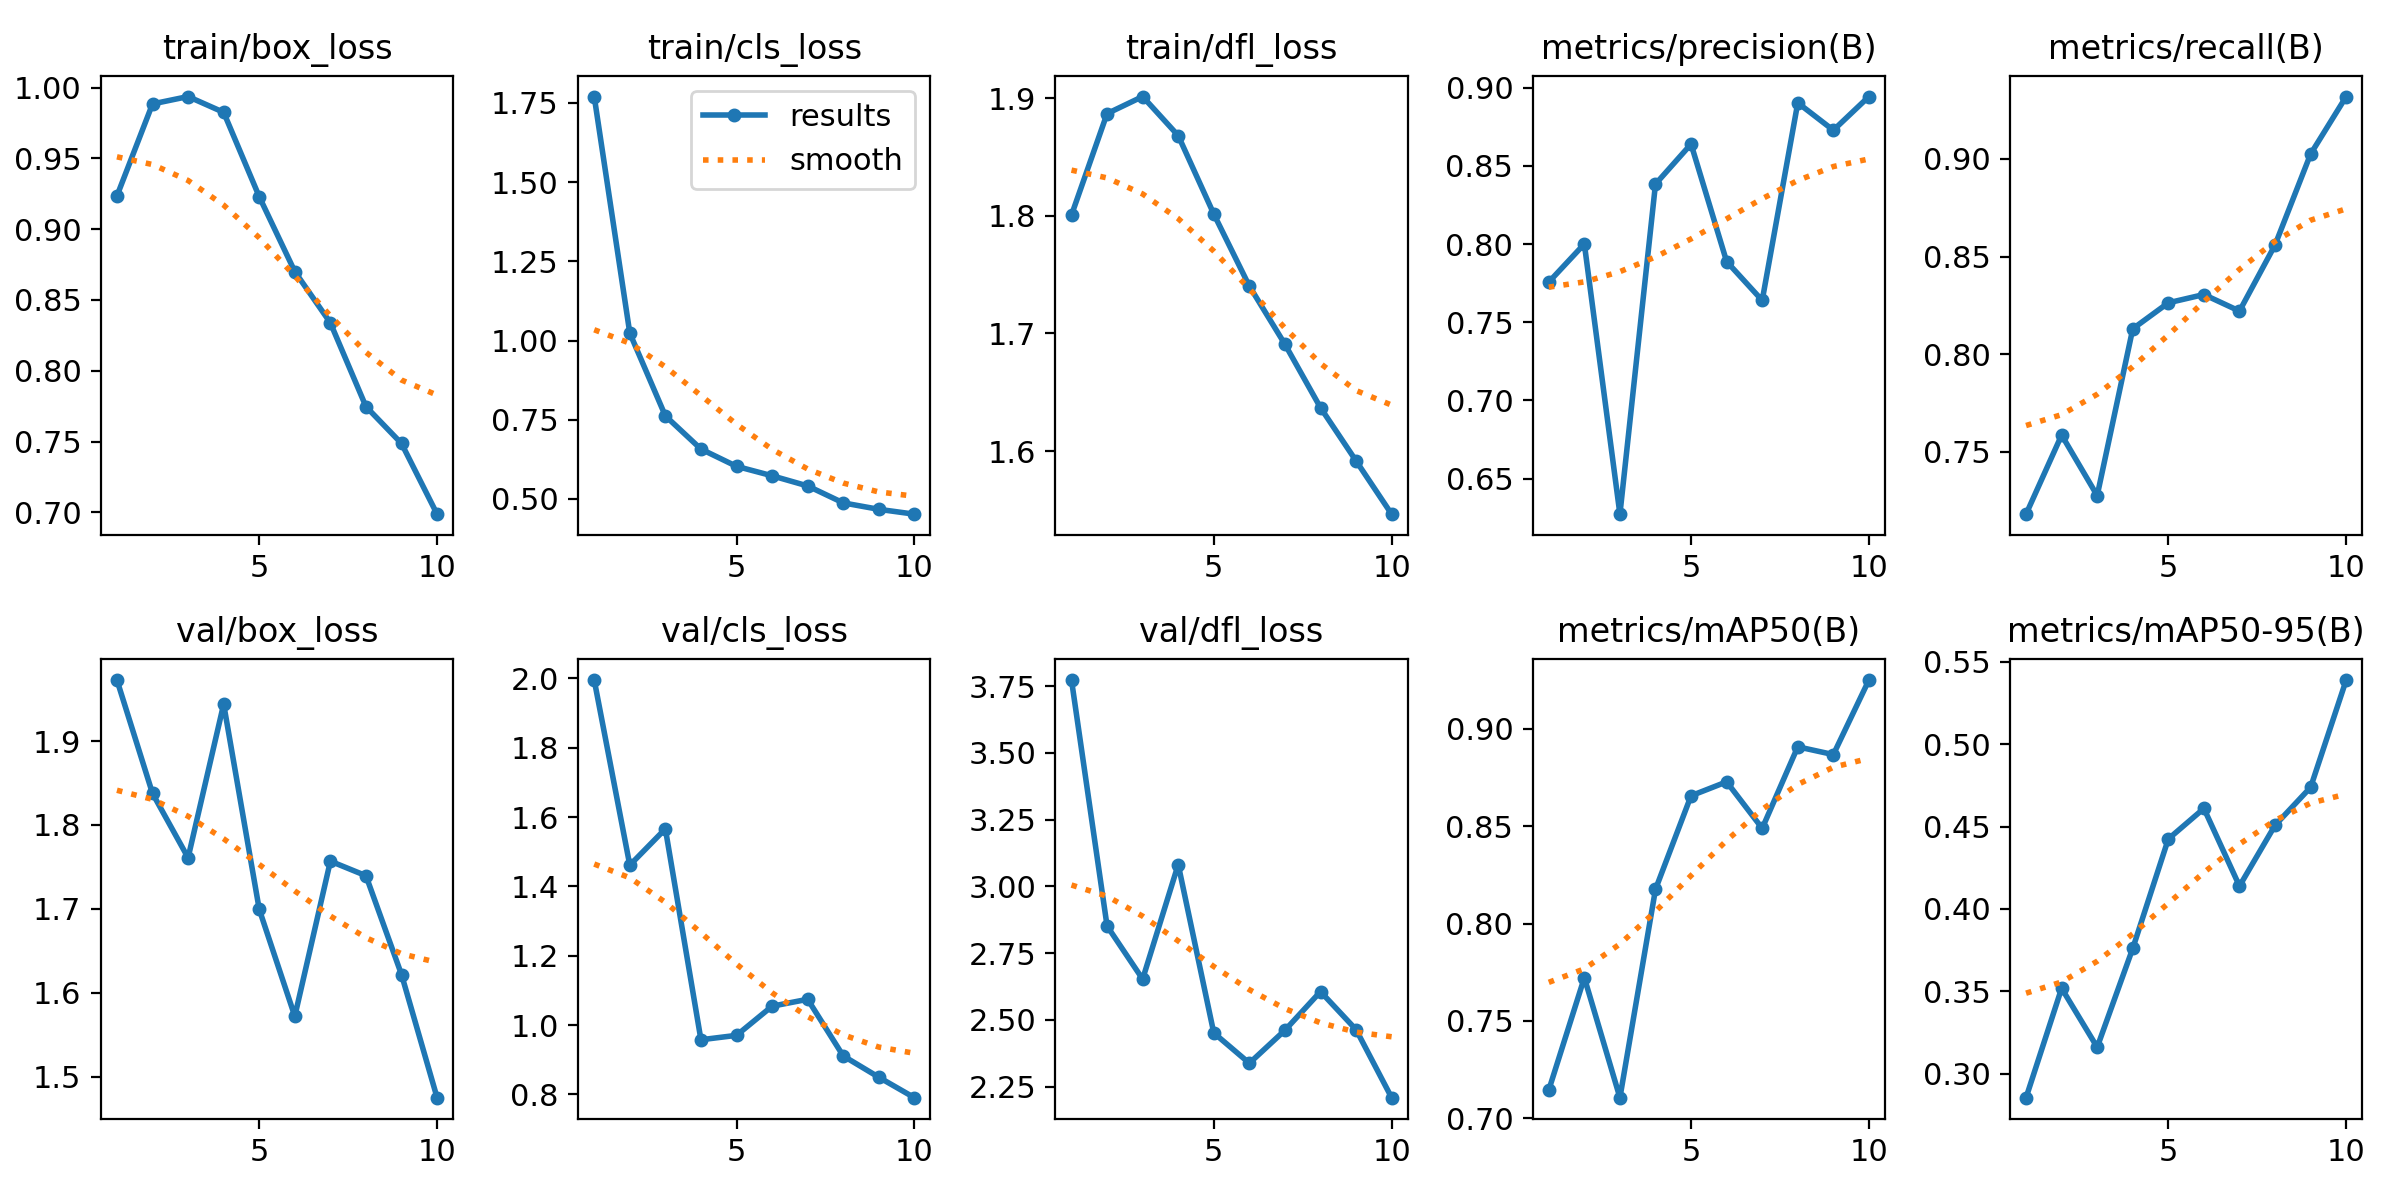

Values plotted in this chart, from the file beside it:
epoch, train/box_loss, train/cls_loss, train/dfl_loss, metrics/precision(B), metrics/recall(B), metrics/mAP50(B), metrics/mAP50-95(B), val/box_loss, val/cls_loss, val/dfl_loss, lr/pg0, lr/pg1, lr/pg2
1, 0.9235, 1.77, 1.801, 0.7757, 0.7179, 0.7145, 0.2855, 1.973, 1.995, 3.773, 0.0006623, 0.0006623, 0.0006623
2, 0.9884, 1.023, 1.887, 0.8001, 0.7585, 0.7722, 0.3519, 1.838, 1.461, 2.851, 0.001197, 0.001197, 0.001197
3, 0.9936, 0.762, 1.901, 0.6273, 0.7275, 0.7106, 0.3161, 1.761, 1.566, 2.653, 0.0016, 0.0016, 0.0016
4, 0.9825, 0.6572, 1.868, 0.8383, 0.8129, 0.8176, 0.3761, 1.944, 0.9575, 3.082, 0.001406, 0.001406, 0.001406
5, 0.9229, 0.6027, 1.802, 0.8639, 0.8263, 0.8656, 0.4425, 1.699, 0.9702, 2.451, 0.001208, 0.001208, 0.001208
6, 0.87, 0.5729, 1.74, 0.7888, 0.8305, 0.8727, 0.461, 1.572, 1.054, 2.338, 0.00101, 0.00101, 0.00101
7, 0.8338, 0.5408, 1.691, 0.764, 0.822, 0.8488, 0.4139, 1.757, 1.074, 2.461, 0.000812, 0.000812, 0.000812
8, 0.7747, 0.4873, 1.637, 0.8903, 0.8559, 0.8907, 0.4507, 1.74, 0.9109, 2.606, 0.000614, 0.000614, 0.000614
9, 0.7486, 0.467, 1.592, 0.8728, 0.9025, 0.8867, 0.4738, 1.622, 0.8494, 2.463, 0.000416, 0.000416, 0.000416
10, 0.6987, 0.4517, 1.546, 0.8943, 0.932, 0.9249, 0.5388, 1.475, 0.7904, 2.208, 0.000218, 0.000218, 0.000218
